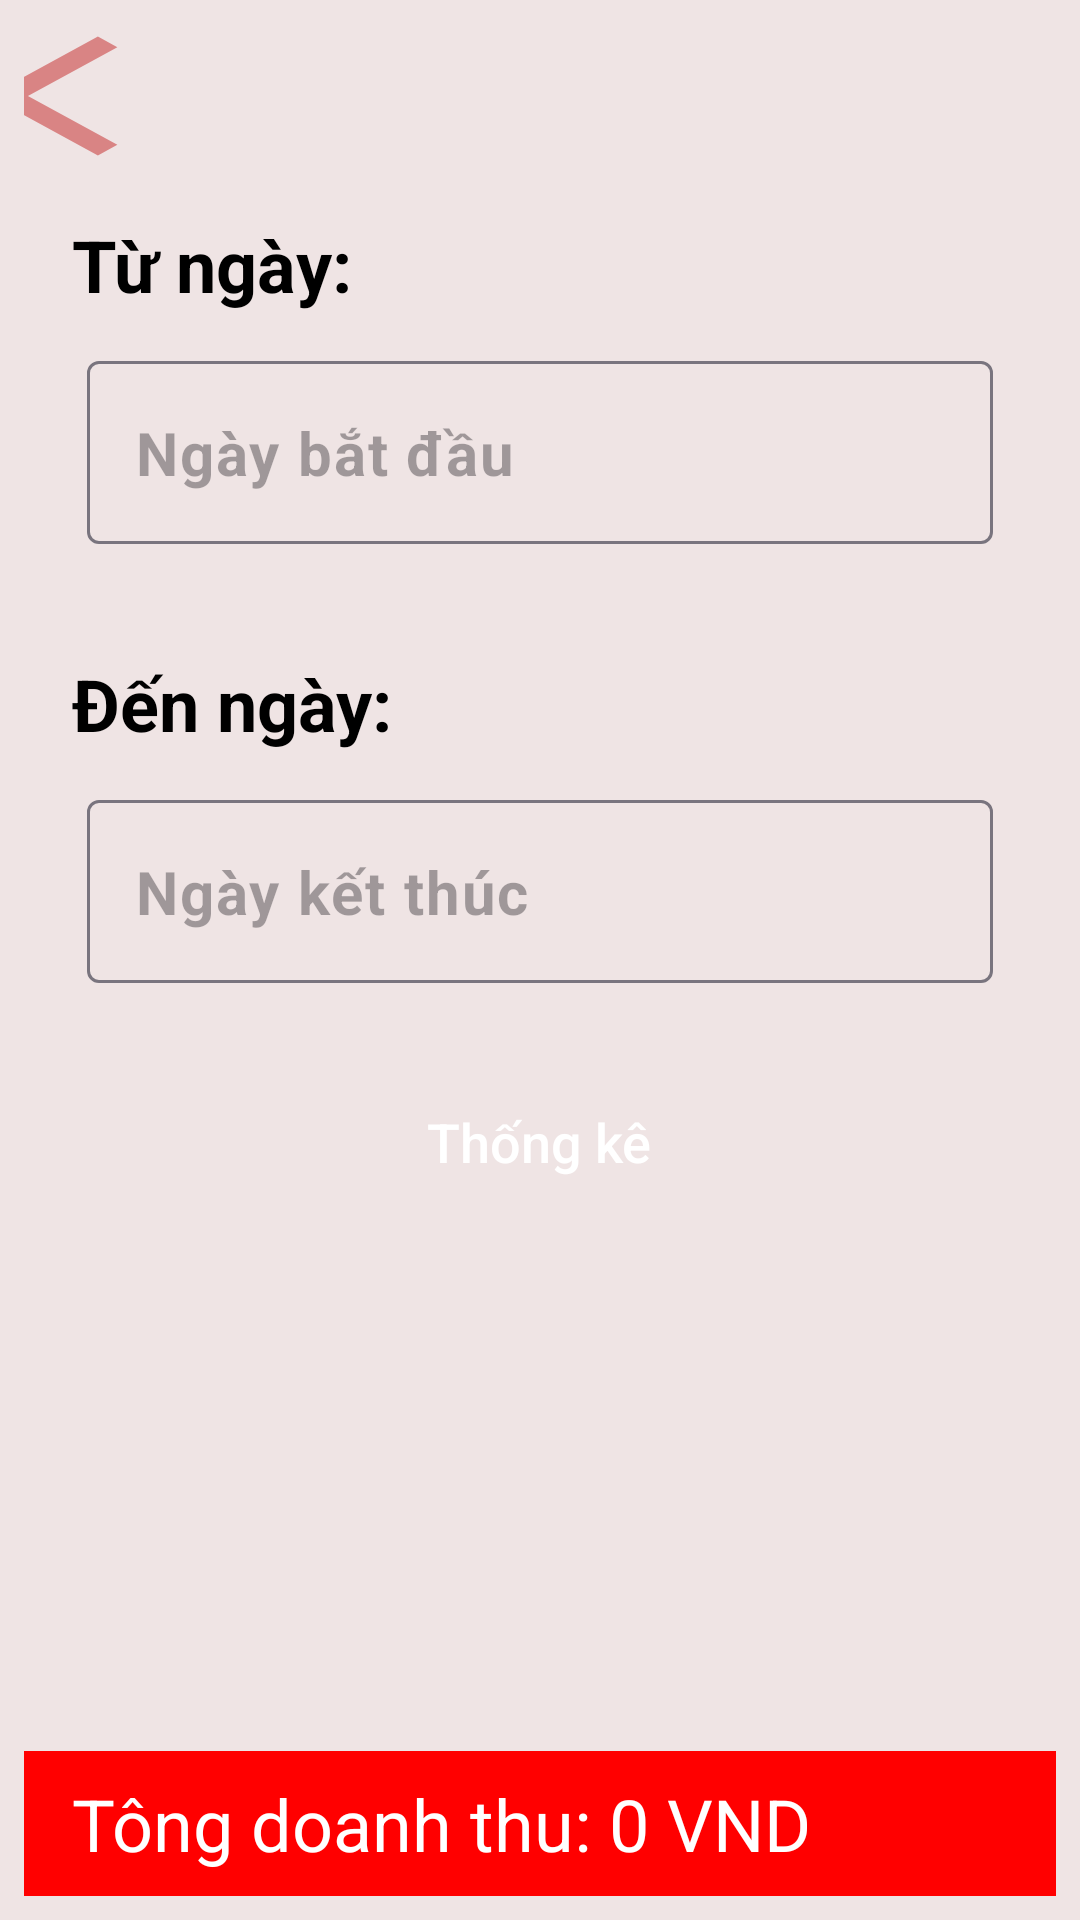

Produce the Android XML layout that renders to this screen, including the resource entries it uses.
<!-- AndroidManifest.xml: application theme Theme.AppBanCaPhe -->
<!-- res/layout/fragment_revenue.xml -->
<?xml version="1.0" encoding="utf-8"?>
<LinearLayout xmlns:android="http://schemas.android.com/apk/res/android"
    xmlns:tools="http://schemas.android.com/tools"
    xmlns:app="http://schemas.android.com/apk/res-auto"
    android:layout_width="match_parent"
    android:layout_height="match_parent"
    android:background="#EFE4E4"
    android:orientation="vertical"
    android:gravity="center_horizontal"
    android:padding="8dp"
    tools:context=".fragment.Revenue">
    <Button
        android:id="@+id/button_backrevenue"
        android:layout_width="wrap_content"
        android:layout_height="wrap_content"
        android:layout_marginLeft="-140dp"
        android:background="@drawable/back" />

    <TextView
        android:layout_width="match_parent"
        android:layout_height="wrap_content"
        android:layout_marginTop="16dp"
        android:layout_marginHorizontal="16dp"
        android:text="Từ ngày:"
        android:textSize="24sp"
        android:textColor="@color/black"
        android:textStyle="bold" />

    <com.google.android.material.textfield.TextInputLayout
        android:layout_width="match_parent"
        android:layout_height="wrap_content"
        android:layout_margin="16dp"
        android:background="@drawable/gray_background"
        app:hintEnabled="false">

        <com.google.android.material.textfield.TextInputEditText
            android:id="@+id/edt_from_date"
            android:layout_width="match_parent"
            android:layout_height="wrap_content"
            android:layout_margin="5dp"
            android:hint="Ngày bắt đầu"
            android:inputType="date"
            android:minHeight="45dp"
            android:textColor="@color/black"
            android:textSize="20sp"
            android:textStyle="bold"
            android:enabled="false"/>

    </com.google.android.material.textfield.TextInputLayout>

    <TextView
        android:layout_width="match_parent"
        android:layout_height="wrap_content"
        android:layout_marginTop="16dp"
        android:layout_marginHorizontal="16dp"
        android:text="Đến ngày:"
        android:textSize="24sp"
        android:textColor="@color/black"
        android:textStyle="bold"  />

    <com.google.android.material.textfield.TextInputLayout
        android:layout_width="match_parent"
        android:layout_height="wrap_content"
        android:layout_margin="16dp"
        android:background="@drawable/gray_background"
        app:hintEnabled="false">

        <com.google.android.material.textfield.TextInputEditText
            android:id="@+id/edt_to_date"
            android:layout_width="match_parent"
            android:layout_height="wrap_content"
            android:layout_margin="5dp"
            android:hint="Ngày kết thúc"
            android:inputType="date"
            android:minHeight="45dp"
            android:textColor="@color/black"
            android:textSize="20sp"
            android:textStyle="bold"
            android:enabled="false" />

    </com.google.android.material.textfield.TextInputLayout>

    <Button
        android:id="@+id/btn_thong_ke"
        android:layout_width="wrap_content"
        android:layout_height="wrap_content"
        android:layout_margin="8dp"
        android:background="@drawable/red_background"
        android:paddingHorizontal="24dp"
        android:text="Thống kê"
        android:textAllCaps="false"
        android:textColor="@color/white"
        android:textSize="18sp" />

    <androidx.recyclerview.widget.RecyclerView
        android:id="@+id/rv"
        android:layout_width="match_parent"
        android:layout_height="0dp"
        android:layout_weight="1"/>

    <LinearLayout
        android:layout_width="match_parent"
        android:layout_height="wrap_content"
        android:background="@color/red"
        android:paddingHorizontal="16dp"
        android:paddingVertical="8dp">

        <TextView
            android:layout_width="wrap_content"
            android:layout_height="wrap_content"
            android:layout_gravity="start"
            android:text="Tông doanh thu: "
            android:textColor="@color/white"
            android:textSize="24sp"/>

        <TextView
            android:layout_width="wrap_content"
            android:layout_height="wrap_content"
            android:layout_gravity="end"
            android:text="0 VND"
            android:textColor="@color/white"
            android:textSize="24sp"/>

    </LinearLayout>

</LinearLayout>
<!-- resources referenced by this layout -->
<resources>
  <color name="black">#FF000000</color>
  <color name="red">#FFFF0000</color>
  <color name="white">#FFFFFFFF</color>
  <!-- drawable back (drawable) -->
  <vector xmlns:android="http://schemas.android.com/apk/res/android" android:autoMirrored="true" android:height="24dp" android:tint="#D98484" android:viewportHeight="24" android:viewportWidth="24" android:width="24dp">
        
      <path android:fillColor="@android:color/white" android:pathData="M11.67,3.87L9.9,2.1 0,12l9.9,9.9 1.77,-1.77L3.54,12z"/>
      
  </vector>
  <style name="Theme.AppBanCaPhe" parent="Base.Theme.AppBanCaPhe" />
  <style name="Base.Theme.AppBanCaPhe" parent="Theme.Material3.DayNight.NoActionBar">
          
          
      </style>
</resources>
